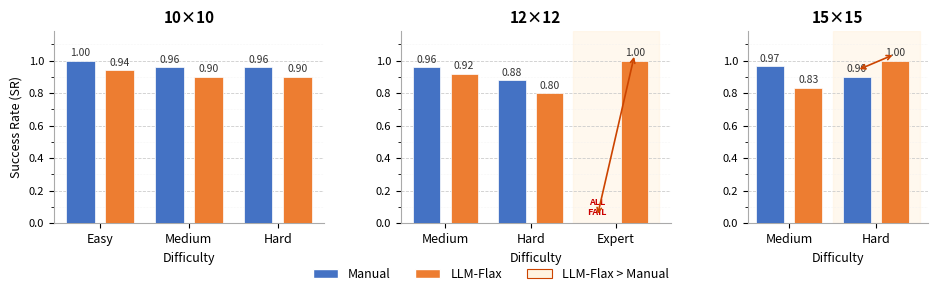

Generate this figure with matplotlib:
"""
Generate SR vs. difficulty figure for the LLM-Flax paper.

Shows the non-monotonic, stacking-density-dependent pattern:
  - Easy/Medium: Manual >= LLM-Flax  (stacking tasks hurt LLM rules)
  - Expert/Hard at scale: LLM-Flax >> Manual  (navigation tasks favour LLM rules)

Output: paper/figures/sr_scale.{pdf,png}
"""

import os
import numpy as np
import matplotlib
matplotlib.use("Agg")
import matplotlib.pyplot as plt
import matplotlib.patches as mpatches
from matplotlib.ticker import MultipleLocator

# ── Data from Table 1 ─────────────────────────────────────────────────────────
DATA = {
    "10×10": {
        "difficulties": ["Easy", "Medium", "Hard"],
        "manual":  [1.000, 0.960, 0.960],
        "llmflax": [0.940, 0.900, 0.900],
    },
    "12×12": {
        "difficulties": ["Medium", "Hard", "Expert"],
        "manual":  [0.960, 0.880, 0.000],
        "llmflax": [0.920, 0.800, 1.000],
    },
    "15×15": {
        "difficulties": ["Medium", "Hard"],
        "manual":  [0.967, 0.900],
        "llmflax": [0.833, 1.000],
    },
}

# ── Colors ────────────────────────────────────────────────────────────────────
C_MANUAL  = "#4472C4"   # blue
C_LLMFLAX = "#ED7D31"   # orange
C_SHADE   = "#FFF3E0"   # light orange for crossover annotation

BAR_W = 0.32
GROUP_GAP = 0.12

def make_axis(ax, grid_label, difficulties, manual_sr, llm_sr):
    n = len(difficulties)
    x = np.arange(n)

    bars_m = ax.bar(x - BAR_W/2 - GROUP_GAP/2, manual_sr,
                    width=BAR_W, color=C_MANUAL,  label="Manual",
                    edgecolor="white", linewidth=0.5, zorder=3)
    bars_l = ax.bar(x + BAR_W/2 + GROUP_GAP/2, llm_sr,
                    width=BAR_W, color=C_LLMFLAX, label="LLM-Flax",
                    edgecolor="white", linewidth=0.5, zorder=3)

    # Value labels on top of each bar
    for bar in list(bars_m) + list(bars_l):
        h = bar.get_height()
        if h == 0:
            # Show "ALL\nFAIL" marker for zero-SR bars
            ax.text(bar.get_x() + bar.get_width() / 2, 0.04,
                    "ALL\nFAIL",
                    ha="center", va="bottom", fontsize=6.5,
                    color="#CC0000", fontweight="bold",
                    linespacing=1.1)
        else:
            ax.text(bar.get_x() + bar.get_width() / 2, h + 0.015,
                    f"{h:.2f}",
                    ha="center", va="bottom", fontsize=7.5,
                    color="#333333", fontweight="normal")

    # Highlight crossover: shade pairs where LLM-Flax > Manual
    for i, (m, l) in enumerate(zip(manual_sr, llm_sr)):
        if l > m:
            ax.axvspan(i - 0.5, i + 0.5, color=C_SHADE, alpha=0.55, zorder=1)
            # Add crossover annotation arrow
            ax.annotate("",
                xy=(i + BAR_W/2 + GROUP_GAP/2, l + 0.04),
                xytext=(i - BAR_W/2 - GROUP_GAP/2, m + 0.04),
                arrowprops=dict(arrowstyle="<->", color="#CC4400",
                                lw=1.2, mutation_scale=8),
                zorder=5)

    # Grid and spine styling
    ax.set_ylim(0, 1.18)
    ax.yaxis.set_major_locator(MultipleLocator(0.2))
    ax.yaxis.set_minor_locator(MultipleLocator(0.1))
    ax.grid(axis="y", which="major", color="#CCCCCC", linewidth=0.6,
            linestyle="--", zorder=0)
    ax.grid(axis="y", which="minor", color="#EEEEEE", linewidth=0.4,
            linestyle=":", zorder=0)
    ax.set_xticks(x)
    ax.set_xticklabels(difficulties, fontsize=9)
    ax.tick_params(axis="y", labelsize=8)
    ax.spines["top"].set_visible(False)
    ax.spines["right"].set_visible(False)
    ax.spines["left"].set_color("#AAAAAA")
    ax.spines["bottom"].set_color("#AAAAAA")

    # Panel title
    ax.set_title(grid_label, fontsize=11, fontweight="bold", pad=6)
    ax.set_xlabel("Difficulty", fontsize=9, labelpad=4)


# ── Build figure ──────────────────────────────────────────────────────────────
fig, axes = plt.subplots(1, 3, figsize=(9.5, 3.0),
                         gridspec_kw={"width_ratios": [3, 3, 2]})
plt.subplots_adjust(wspace=0.32, left=0.07, right=0.99,
                    top=0.88, bottom=0.24)

for ax, (grid_label, d) in zip(axes, DATA.items()):
    make_axis(ax, grid_label,
              d["difficulties"], d["manual"], d["llmflax"])

# Y-axis label only on leftmost panel
axes[0].set_ylabel("Success Rate (SR)", fontsize=9, labelpad=4)

# Shared legend
legend_handles = [
    mpatches.Patch(facecolor=C_MANUAL,  edgecolor="white", label="Manual"),
    mpatches.Patch(facecolor=C_LLMFLAX, edgecolor="white", label="LLM-Flax"),
    mpatches.Patch(facecolor=C_SHADE,   edgecolor="#CC4400",
                   linewidth=0.8, label="LLM-Flax > Manual"),
]
fig.legend(handles=legend_handles,
           loc="lower center", ncol=3,
           fontsize=9, frameon=False,
           bbox_to_anchor=(0.53, 0.01))

# ── Save ─────────────────────────────────────────────────────────────────────
os.makedirs("paper/figures", exist_ok=True)
for ext in ("pdf", "png"):
    path = f"paper/figures/sr_scale.{ext}"
    fig.savefig(path, dpi=200, bbox_inches="tight")
    print(f"Saved: {path}")
plt.close(fig)
